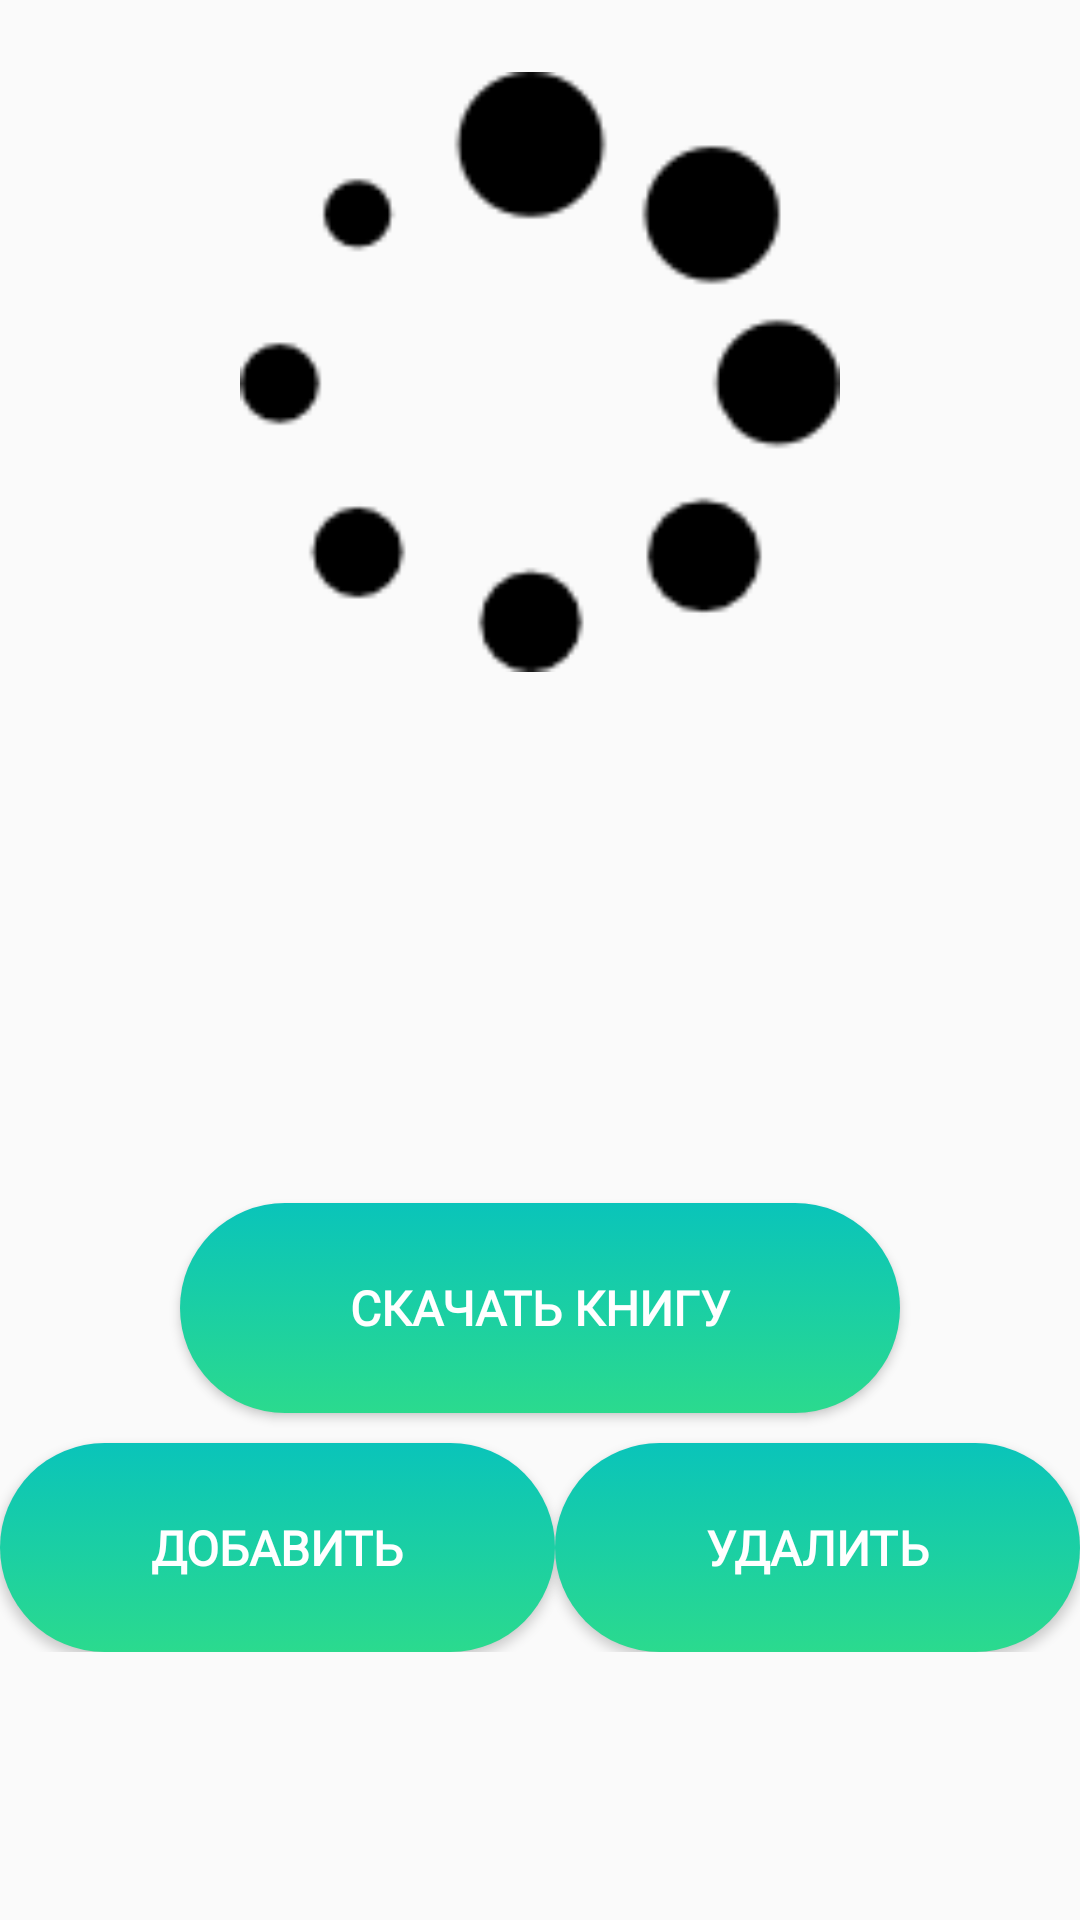

Produce the Android XML layout that renders to this screen, including the resource entries it uses.
<!-- AndroidManifest.xml: application theme AppTheme -->
<!-- res/layout/fragment_view_books_for_checking.xml -->
<?xml version="1.0" encoding="utf-8"?>
<FrameLayout xmlns:android="http://schemas.android.com/apk/res/android"
    xmlns:app="http://schemas.android.com/apk/res-auto"
    xmlns:tools="http://schemas.android.com/tools"
    android:id="@+id/viewBooksForAdmin"
    android:layout_width="match_parent"
    android:layout_height="match_parent"
    android:background="@drawable/background_of_app"
    tools:context=".ViewBooksForChecking">

    <ScrollView
        android:layout_width="match_parent"
        android:layout_height="match_parent">


        <LinearLayout
            android:layout_width="match_parent"
            android:layout_height="match_parent"
            android:orientation="vertical">

            <ImageView
                android:id="@+id/back3ForAdmin1"
                android:layout_width="90dp"
                android:layout_height="wrap_content"
                android:layout_marginTop="12dp"
                android:layout_marginBottom="12dp"
                app:srcCompat="@drawable/ic_left_arrow" />

            <ImageView
                android:id="@+id/imageView6"
                android:layout_width="200dp"
                android:layout_height="200dp"
                android:layout_gravity="center"
                android:layout_marginBottom="12dp"
                android:src="@drawable/loadingcircles" />

            <TextView
                android:id="@+id/Project2ForAdmin"
                android:layout_width="match_parent"
                android:layout_height="wrap_content" />

            <TextView
                android:id="@+id/describingAboutBookForAdmin"
                android:layout_width="match_parent"
                android:layout_height="wrap_content" />

            <TextView
                android:id="@+id/Author2ForAdmin"
                android:layout_width="match_parent"
                android:layout_height="wrap_content" />

            <TextView
                android:id="@+id/Class2ForAdmin"
                android:layout_width="match_parent"
                android:layout_height="wrap_content" />

            <TextView
                android:id="@+id/Year2ForAdmin"
                android:layout_width="match_parent"
                android:layout_height="wrap_content" />

            <TextView
                android:id="@+id/Part2ForAdmin"
                android:layout_width="match_parent"
                android:layout_height="wrap_content" />

            <TextView
                android:id="@+id/SchoolForAdmin"
                android:layout_width="match_parent"
                android:layout_height="wrap_content" />

            <Button
                android:id="@+id/downloadForChecking"
                android:layout_width="match_parent"
                android:layout_height="70sp"
                android:layout_marginLeft="60sp"
                android:layout_marginTop="32dp"
                android:layout_marginRight="60sp"
                android:layout_weight="1"
                android:background="@drawable/button_gradient"
                android:fontFamily="@font/rubik_medium"
                android:padding="24dp"
                android:text="@string/downloadBooks"
                android:textColor="@android:color/white"
                android:textSize="16sp"
                android:textStyle="bold" />

            <LinearLayout
                android:layout_width="match_parent"
                android:layout_height="wrap_content"
                android:orientation="horizontal">

                <Button
                    android:id="@+id/addBook"
                    android:layout_width="wrap_content"
                    android:layout_height="wrap_content"
                    android:layout_marginTop="10dp"
                    android:layout_weight="1"
                    android:background="@drawable/button_gradient"
                    android:fontFamily="@font/rubik_medium"
                    android:padding="24dp"
                    android:text="@string/addBook"
                    android:textColor="@android:color/white"
                    android:textSize="16sp"
                    android:textStyle="bold" />

                <Button
                    android:id="@+id/deleteBook"
                    android:layout_width="wrap_content"
                    android:layout_height="wrap_content"
                    android:layout_marginTop="10dp"
                    android:layout_weight="1"
                    android:background="@drawable/button_gradient"
                    android:fontFamily="@font/rubik_medium"
                    android:padding="24dp"
                    android:text="@string/deleteBook"
                    android:textColor="@android:color/white"
                    android:textSize="16sp"
                    android:textStyle="bold" />
            </LinearLayout>
        </LinearLayout>
    </ScrollView>
</FrameLayout>
<!-- resources referenced by this layout -->
<resources>
  <!-- drawable button_gradient (drawable) -->
  <?xml version="1.0" encoding="utf-8"?>
  <selector xmlns:android="http://schemas.android.com/apk/res/android">
  
      <item>
  
          <shape android:shape="rectangle" >
  
              <gradient android:startColor="@color/colorPrimary" android:endColor="@color/colorAdditional" android:angle="-135.0" />
              <corners android:radius="100dp" />
  
          </shape>
  
      </item>
  
  </selector>
  <!-- drawable loadingcircles: png bitmap (drawable, 2184 bytes) -->
  <string name="addBook">Добавить</string>
  <string name="deleteBook">Удалить</string>
  <string name="downloadBooks">Скачать книгу</string>
  <style name="AppTheme" parent="Theme.AppCompat.Light">
          
          <item name="colorPrimary">#7d48df</item>
          <item name="colorPrimaryDark">#6221d8</item>
          <item name="colorAccent">#6221d8</item>
      </style>
  <color name="colorPrimary">#0ac4ba</color>
  <color name="colorAdditional">#2BDA8E</color>
</resources>
